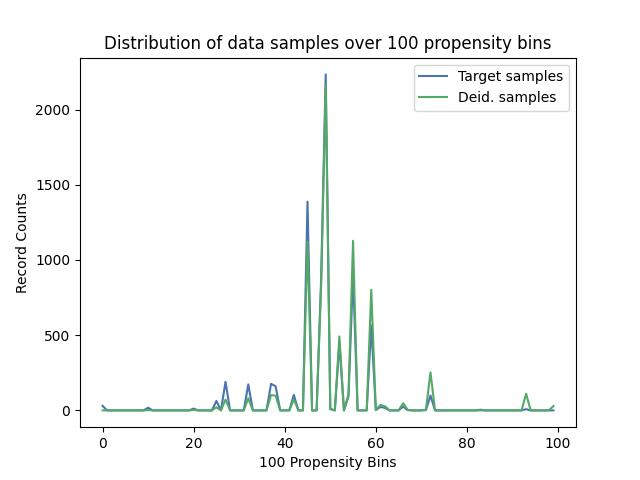

Data behind this chart, as committed beside it:
, Target samples, Deid. samples
0, 30, 0
1, 0, 0
2, 0, 0
3, 0, 0
4, 0, 0
5, 0, 0
6, 0, 0
7, 0, 0
8, 0, 0
9, 0, 0
10, 18, 2
11, 0, 0
12, 0, 0
13, 0, 0
14, 0, 0
15, 0, 0
16, 0, 0
17, 0, 0
18, 0, 0
19, 0, 0
20, 12, 3
21, 0, 0
22, 0, 0
23, 0, 0
24, 0, 0
25, 63, 21
26, 0, 0
27, 190, 72
28, 0, 0
29, 0, 0
30, 0, 0
31, 0, 0
32, 173, 81
33, 0, 0
34, 0, 0
35, 0, 0
36, 0, 0
37, 177, 102
38, 160, 98
39, 0, 0
40, 0, 0
41, 0, 0
42, 103, 74
43, 0, 0
44, 0, 0
45, 1388, 1123
46, 0, 0
47, 0, 0
48, 885, 831
49, 2234, 2166
50, 9, 9
51, 0, 0
52, 447, 492
53, 0, 0
54, 93, 108
55, 908, 1128
56, 0, 0
57, 0, 0
58, 0, 0
59, 565, 802
... 40 more rows
